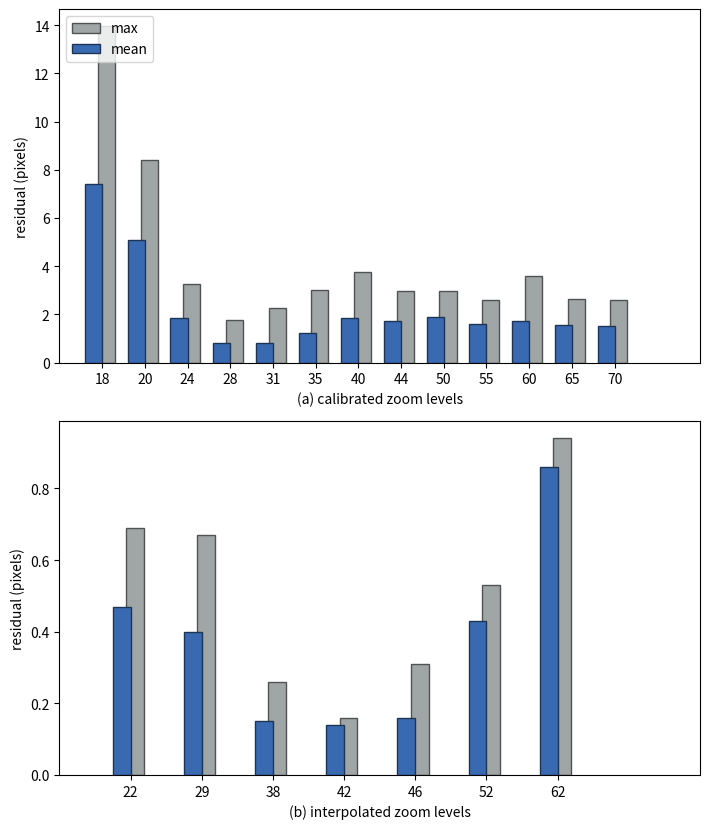

This chart was generated by the following Python code:
from itertools import groupby
import numpy as np
from matplotlib import pyplot as plt

raw_data1 = [
    ( 55, 1.97, 2.55 ),
    ( 55, 1.23, 1.63 ),
    ( 55, 1.10, 1.81 ),
    ( 55, 1.69, 1.66 ),
    ( 55, 1.64, 1.90 ),
    ( 55, 1.89, 2.15 ),
    ( 55, 2.20, 2.60 ),
    ( 55, 1.23, 1.58 ),
    ( 55, 1.38, 1.69 ),
    ( 55, 1.38, 1.79 ),
    ( 55, 1.17, 1.45 ),
    ( 55, 1.87, 2.24 ),
    ( 35, 1.04, 1.54 ),
    ( 35, 1.06, 1.70 ),
    ( 35, 1.00, 1.69 ),
    ( 35, 1.03, 1.37 ),
    ( 35, 1.69, 2.64 ),
    ( 35, 1.28, 1.78 ),
    ( 35, 1.38, 1.95 ),
    ( 35, 0.95, 1.19 ),
    ( 35, 1.14, 1.60 ),
    ( 35, 1.01, 1.72 ),
    ( 35, 1.30, 1.83 ),
    ( 35, 1.73, 3.01 ),
    ( 44, 1.64, 2.17 ),
    ( 44, 1.96, 2.95 ),
    ( 44, 1.42, 2.46 ),
    ( 44, 1.77, 2.52 ),
    ( 44, 1.91, 2.56 ),
    ( 44, 1.75, 2.75 ),
    ( 44, 1.78, 2.42 ),
    ( 44, 1.36, 1.65 ),
    ( 44, 1.47, 1.83 ),
    ( 44, 1.57, 1.95 ),
    ( 44, 1.91, 2.71 ),
    ( 44, 1.84, 2.22 ),
    ( 65, 1.99, 2.22 ),
    ( 65, 1.06, 1.29 ),
    ( 65, 1.09, 1.52 ),
    ( 65, 2.08, 2.31 ),
    ( 65, 1.86, 2.43 ),
    ( 65, 1.70, 1.99 ),
    ( 65, 1.94, 2.63 ),
    ( 65, 1.10, 1.19 ),
    ( 65, 1.14, 1.31 ),
    ( 65, 1.22, 1.50 ),
    ( 65, 1.05, 1.41 ),
    ( 65, 1.66, 2.23 ),
    ( 31, 0.70, 0.94 ),
    ( 31, 0.48, 0.74 ),
    ( 31, 0.51, 0.65 ),
    ( 31, 0.94, 1.84 ),
    ( 31, 1.03, 2.28 ),
    ( 31, 0.56, 0.99 ),
    ( 31, 1.55, 1.82 ),
    ( 31, 0.61, 0.88 ),
    ( 31, 0.58, 0.73 ),
    ( 31, 0.59, 0.71 ),
    ( 31, 0.73, 1.14 ),
    ( 31, 0.74, 1.28 ),
    ( 40, 1.90, 2.41 ),
    ( 40, 1.69, 2.20 ),
    ( 40, 0.92, 1.80 ),
    ( 40, 2.01, 2.79 ),
    ( 40, 2.17, 2.41 ),
    ( 40, 1.54, 2.42 ),
    ( 40, 2.88, 3.76 ),
    ( 40, 1.40, 2.21 ),
    ( 40, 1.57, 2.01 ),
    ( 40, 1.60, 1.98 ),
    ( 40, 2.08, 3.10 ),
    ( 40, 1.91, 2.94 ),
    ( 50, 1.83, 2.53 ),
    ( 50, 1.41, 1.81 ),
    ( 50, 1.10, 1.75 ),
    ( 50, 2.20, 2.59 ),
    ( 50, 1.86, 2.21 ),
    ( 50, 2.29, 2.52 ),
    ( 50, 1.88, 2.37 ),
    ( 50, 1.43, 1.90 ),
    ( 50, 1.47, 1.98 ),
    ( 50, 1.95, 2.54 ),
    ( 50, 2.29, 2.98 ),
    ( 50, 2.36, 2.69 ),
    ( 60, 2.97, 3.61 ),
    ( 60, 1.05, 1.19 ),
    ( 60, 1.35, 1.89 ),
    ( 60, 1.37, 1.96 ),
    ( 60, 2.16, 2.33 ),
    ( 60, 2.21, 2.55 ),
    ( 60, 1.54, 2.02 ),
    ( 60, 2.18, 2.53 ),
    ( 60, 1.21, 1.46 ),
    ( 60, 1.17, 1.46 ),
    ( 60, 1.31, 1.71 ),
    ( 60, 0.91, 1.23 ),
    ( 60, 1.61, 2.13 ),
    ( 28, 0.89, 1.59 ),
    ( 28, 0.60, 0.93 ),
    ( 28, 0.79, 0.90 ),
    ( 28, 0.91, 1.42 ),
    ( 28, 0.92, 1.76 ),
    ( 28, 0.55, 0.71 ),
    ( 28, 0.96, 1.20 ),
    ( 28, 0.86, 1.26 ),
    ( 28, 0.70, 1.03 ),
    ( 28, 0.88, 1.29 ),
    ( 28, 0.69, 0.97 ),
    ( 28, 0.92, 1.21 ),
    ( 24, 2.29, 3.24 ),
    ( 24, 1.90, 2.71 ),
    ( 24, 1.58, 2.12 ),
    ( 24, 1.98, 3.22 ),
    ( 24, 1.90, 3.18 ),
    ( 24, 2.06, 3.18 ),
    ( 24, 1.92, 2.93 ),
    ( 24, 1.38, 2.09 ),
    ( 24, 1.65, 2.77 ),
    ( 24, 1.79, 3.08 ),
    ( 24, 1.70, 2.72 ),
    ( 24, 1.83, 2.78 ),
    ( 18, 8.82, 13.78),
    ( 18, 7.57, 12.60),
    ( 18, 6.99, 10.82),
    ( 18, 7.88, 11.81),
    ( 18, 8.86, 12.35),
    ( 18, 8.74, 13.97),
    ( 18, 7.63, 10.53),
    ( 18, 6.59, 9.83 ),
    ( 18, 6.55, 9.87 ),
    ( 18, 6.48, 9.81 ),
    ( 18, 6.14, 8.44 ),
    ( 18, 6.05, 8.61 ),
    ( 20, 5.45, 8.14 ),
    ( 20, 4.97, 7.33 ),
    ( 20, 4.69, 7.41 ),
    ( 20, 5.18, 7.98 ),
    ( 20, 5.13, 8.33 ),
    ( 20, 5.54, 8.41 ),
    ( 20, 5.31, 7.84 ),
    ( 20, 4.42, 6.67 ),
    ( 20, 5.11, 7.58 ),
    ( 20, 4.65, 7.06 ),
    ( 20, 5.68, 8.13 ),
    ( 20, 4.83, 7.29 ),
    ( 70, 1.83, 2.15 ),
    ( 70, 1.05, 1.43 ),
    ( 70, 1.13, 1.61 ),
    ( 70, 2.02, 1.78 ),
    ( 70, 2.30, 2.55 ),
    ( 70, 1.76, 1.97 ),
    ( 70, 1.68, 2.59 ),
    ( 70, 1.03, 1.21 ),
    ( 70, 1.29, 1.44 ),
    ( 70, 1.30, 1.62 ),
    ( 70, 1.04, 1.25 ),
    ( 70, 1.12, 1.94 ),
]

firstitem = lambda v: v[0]
raw_data1.sort(key=firstitem)
data1 = []
for zoom, group in groupby(raw_data1, firstitem):
    group = np.array(list(group))
    data1.append([ zoom, np.sqrt(np.mean(group[:,1]**2)), np.sqrt(np.max(group[:,2]**2)) ])

plt.figure(figsize=(6*1.2,7*1.2))

plt.subplot(2,1,1)
data1 = np.array(data1)
max_bars  = plt.bar(np.arange(len(data1))+0.1, data1[:,2], color='#a0a5a5', edgecolor='#505353', width=0.4)
mean_bars = plt.bar(np.arange(len(data1))-0.2, data1[:,1], color='#396AB1', edgecolor='#1D3555', width=0.4)
plt.legend( (max_bars[0], mean_bars[0]), ('max', 'mean'), loc='upper left' )
plt.gca().set_xticks(range(len(data1)))
plt.gca().set_xticklabels([ int(d) for d in data1[:,0] ])
plt.xlim([-1, len(data1)+1])
plt.xlabel('(a) calibrated zoom levels')
plt.ylabel('residual (pixels)')

data2 = np.array([
    [ 22, 0.47, 0.69 ],
    [ 29, 0.40, 0.67 ],
    [ 38, 0.15, 0.26 ],
    [ 42, 0.14, 0.16 ],
    [ 46, 0.16, 0.31 ],
    [ 52, 0.43, 0.53 ],
    [ 62, 0.86, 0.94 ],
])

plt.subplot(2,1,2)
max_bars  = plt.bar(np.arange(len(data2))+0.0625, data2[:,2], color='#a0a5a5', edgecolor='#505353', width=0.25)
mean_bars = plt.bar(np.arange(len(data2))-0.125, data2[:,1], color='#396AB1', edgecolor='#1D3555', width=0.25)
plt.gca().set_xticks(range(len(data2)))
plt.gca().set_xticklabels([ int(d) for d in data2[:,0] ])
plt.xlim([-1, len(data2)+1])
plt.xlabel('(b) interpolated zoom levels')
plt.ylabel('residual (pixels)')

plt.tight_layout()
plt.show()